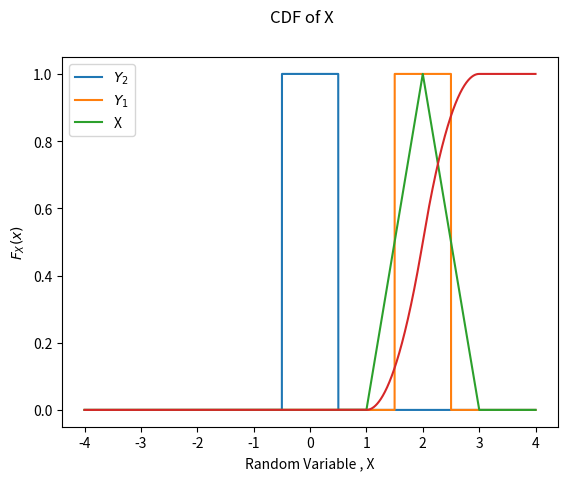

Write the Python code that produced this figure.
import matplotlib.pyplot as plt
import numpy as np
import scipy.stats as stats
from scipy import signal

#verifying the result obtained with numerical value
c=2 

#generating two uniform distributions 
y_1 = stats.uniform(loc=-c/4, scale=c/2)
y_2 = stats.uniform(loc=(2/c)+(c/4), scale=c/2)

dx = 0.0001
x = np.arange(-4,4,dx)

pmf1 = y_1.pdf(x)*dx
pmf2 = y_2.pdf(x)*dx
conv_pmf = signal.fftconvolve(pmf1,pmf2,'same')

pdf1 = pmf1/dx
pdf2 = pmf2/dx
conv_pdf = conv_pmf/dx


print("Area under pdf of Y_1: " +str(np.trapz(pdf1,x)))
print("Area under pdf of Y_2: " +str(np.trapz(pdf2,x)))
print("Area under convoluted pdf: " +str(np.trapz(conv_pdf,x)))

#plotting pdfs of uniform distributions and convoluted function
plt.plot(x,pdf1, label='$Y_2$')
plt.plot(x,pdf2, label='$Y_1$')
plt.plot(x,conv_pdf, label='X')
plt.legend(loc='best')
plt.suptitle('PDFs')
plt.grid()
plt.show()

# Normalize the data to a proper PDF
Z=conv_pdf/ (dx * conv_pdf).sum()

# Compute the CDF
cdf = np.cumsum(Z * dx)
plt.plot(x,cdf)
plt.xlabel('Random Variable , X')
plt.ylabel('$F_{X}(x)$')
plt.suptitle('CDF of X')
plt.grid()
plt.show()
